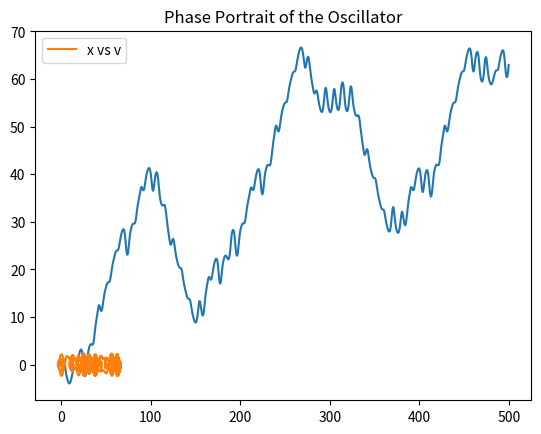

This chart was generated by the following Python code: (Note: this script raises an exception after producing the figure.)
import numpy as np
import matplotlib.pyplot as mp
from mpl_toolkits.mplot3d import Axes3D

pi= 3.1415926
x0, v0, a0 = (1 * pi)/180 , 0.0, 0.0
t0, tf = 0.0, 500.0 # Initial time, Final time
N = 5000
h = (tf -t0)/N
omega = 2/3
beta = 1.21

def f(r,t):
    pos = r[0]
    vel = r[1]
    #acc = r[2]
    f_x = vel
    f_v = beta*np.cos(omega*t) - 0.5*vel - np.sin(pos)
    return np.array([f_x,f_v])

tp = np.arange(t0,tf,h)

xp, vp = [], []

r = np.array([x0,v0], float)

for t in tp:
    xp.append(r[0])
    vp.append(r[1])
    #ap.append(r[2])
    k1 = h*f(r,t)
    k2 = h*f(r+0.5*k1,t+0.5*h)
    k3 = h*f(r+0.5*k2,t+0.5*h)
    k4 = h*f(r+k3,t+h)
    r += (k1+2*k2+2*k3+k4)/6

mp.plot(tp,xp)
#mp.plot(tp,ap)
mp.show()

mp.title('Phase Portrait of the Oscillator')
mp.plot(xp,vp,label="x vs v")
#mp.plot(xp,ap,label="x vs a")
#mp.plot(vp,ap,label="v vs a")
mp.legend()
mp.show()


fig = mp.figure()
ax = fig.gca(projection="3d")
ax.plot(tp,xp,vp)
ax.set_xlabel('t')
ax.set_ylabel(r'$\theta(t)$')
ax.set_zlabel(r'$\omega(t)$')
mp.show()

